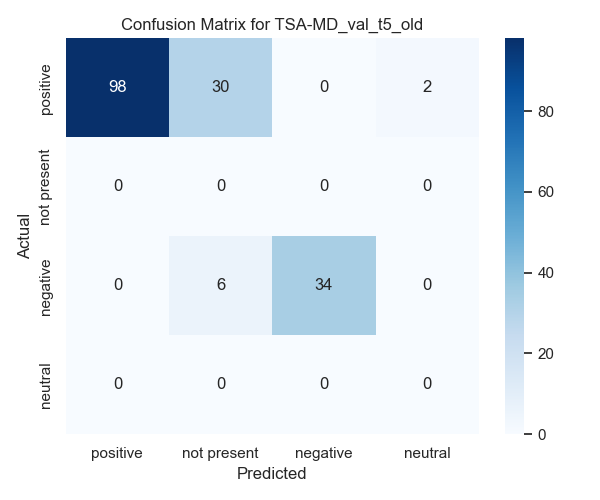

The file beside this chart, header and first rows:
dataset_name, sentence, aspect, polarity, sentiment_t5
YASO/TSA-MD_val, "Typical" Italian food was far from typi…, Italian food, negative, Not present
YASO/TSA-MD_val, After a few weeks the tablet started ask…, sound, positive, Positive
YASO/TSA-MD_val, After a few weeks the tablet started ask…, buy, positive, Positive
YASO/TSA-MD_val, After a few weeks the tablet started ask…, wireless headphones, positive, Positive
YASO/TSA-MD_val, After a few weeks the tablet started ask…, resolution of the camera is decent, positive, Positive
YASO/TSA-MD_val, All the doctors and staff present were a…, doctors and staff present, positive, Positive
YASO/TSA-MD_val, Also, the fuel injection system does not…, the fuel injection system, negative, Negative
YASO/TSA-MD_val, Always seems to understand me with perfe…, clarity, positive, Positive
YASO/TSA-MD_val, Always seems to understand me with perfe…, commands, positive, Not present
YASO/TSA-MD_val, And great performance with hard work., performance, positive, Positive
YASO/TSA-MD_val, As a result , I got bacteria in my stoma…, bacteria in my stomach, negative, Negative
YASO/TSA-MD_val, Banks are entities that help us to carry…, projects, positive, Not present
YASO/TSA-MD_val, Built in webcam works fantastically well…, Built in webcam, positive, Positive
YASO/TSA-MD_val, But I had to wait a long time., wait, negative, Negative
YASO/TSA-MD_val, But what an annoying bank, a lot of requ…, attention, negative, Negative
YASO/TSA-MD_val, But what an annoying bank, a lot of requ…, bank, negative, Negative
YASO/TSA-MD_val, Despite having original content, it has …, content, positive, Neutral
YASO/TSA-MD_val, Despite having original content, it has …, it, negative, Negative
YASO/TSA-MD_val, Ecxelent injector service, my car looked…, injector service, positive, Positive
YASO/TSA-MD_val, Ecxelent injector service, my car looked…, car, positive, Not present
YASO/TSA-MD_val, Excellent location., location, positive, Positive
YASO/TSA-MD_val, Exceptionally simple to browse and find …, find what I wanted, positive, Positive
YASO/TSA-MD_val, Exceptionally simple to browse and find …, simple to browse, positive, Positive
YASO/TSA-MD_val, Good attention, excellent sweets., sweets, positive, Positive
YASO/TSA-MD_val, Good attention, excellent sweets., attention, positive, Not present
YASO/TSA-MD_val, Good rates and good service., rates, positive, Positive
YASO/TSA-MD_val, Good rates and good service., service, positive, Positive
YASO/TSA-MD_val, Good service, but the rooms are very sma…, service, positive, Positive
YASO/TSA-MD_val, Good service, but the rooms are very sma…, rooms, negative, Negative
YASO/TSA-MD_val, Good: continually updating your catalog., updating your catalog, positive, Positive
YASO/TSA-MD_val, Great location, great food, definitely w…, food, positive, Positive
YASO/TSA-MD_val, Great location, great food, definitely w…, location, positive, Positive
YASO/TSA-MD_val, He received me very kindly with a cockta…, experience, positive, Positive
YASO/TSA-MD_val, He received me very kindly with a cockta…, He, positive, Positive
YASO/TSA-MD_val, He received me very kindly with a cockta…, room, positive, Positive
YASO/TSA-MD_val, He was so nice and helpful, even set my …, He, positive, Positive
YASO/TSA-MD_val, He went way beyond what he was required …, He, positive, Not present
YASO/TSA-MD_val, He would return to that place., place, positive, Not present
YASO/TSA-MD_val, I advise people who work for long time t…, it, positive, Not present
YASO/TSA-MD_val, I always buy from this grocer., grocer, positive, Positive
YASO/TSA-MD_val, I bought Big Mac and it was a very nice …, Big Mac, positive, Positive
YASO/TSA-MD_val, I bought Big Mac and it was a very nice …, meal, positive, Positive
YASO/TSA-MD_val, I bought a last generation phone but the…, camera, negative, Negative
YASO/TSA-MD_val, I bought some rice from the grocery shop…, rice from the grocery shop, positive, Positive
YASO/TSA-MD_val, I bought this cellphone for its camera, …, cellphone, negative, Negative
YASO/TSA-MD_val, I bought this cellphone for its camera, …, camera, negative, Negative
YASO/TSA-MD_val, I bought this cellphone for its camera, …, quality, negative, Negative
YASO/TSA-MD_val, I bought this laptop 1 year ago and I am…, two, positive, Positive
YASO/TSA-MD_val, I bought this laptop 1 year ago and I am…, price, positive, Positive
YASO/TSA-MD_val, I bought this laptop 1 year ago and I am…, battery life, negative, Negative
YASO/TSA-MD_val, I bought this laptop 1 year ago and I am…, year warranty, positive, Positive
YASO/TSA-MD_val, I bought this mobile phone from 1 year a…, mobile phone, positive, Positive
YASO/TSA-MD_val, I can't wait to visit this restaurant ag…, restaurant, positive, Positive
YASO/TSA-MD_val, I had a wonderful experience buying my p…, experience buying my phone, positive, Positive
YASO/TSA-MD_val, I had sex issues with my wife as we have…, sex, negative, Not present
YASO/TSA-MD_val, I have to admit that I am so happy to de…, dealing with this shop, positive, Positive
YASO/TSA-MD_val, I have to admit that I am very happy  be…, this phone, positive, Positive
YASO/TSA-MD_val, I have toothache so i visited the dentis…, dentist, positive, Not present
YASO/TSA-MD_val, I highly recommend it., it, positive, Positive
YASO/TSA-MD_val, I like its shape.It has low quality.It h…, price, positive, Positive
... 272 more rows
